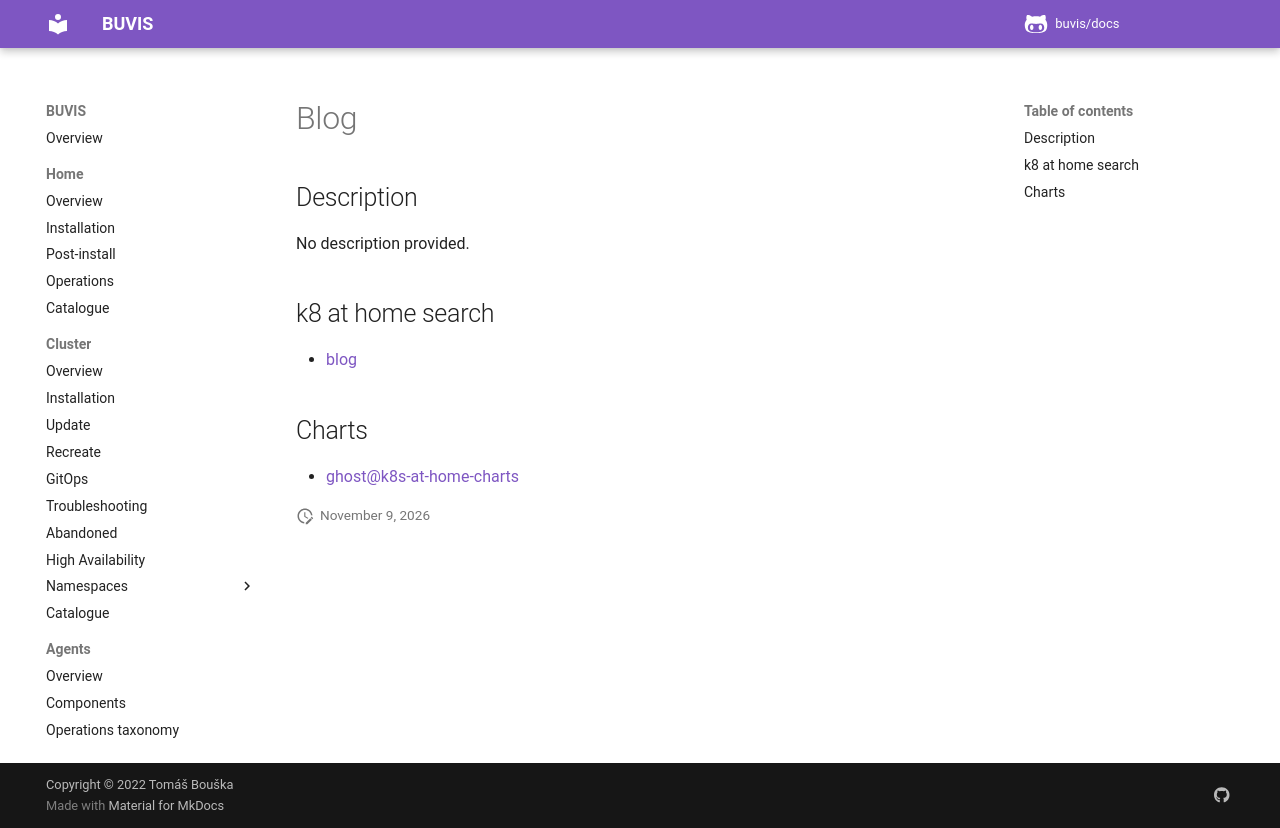

repository: buvis/docs · page: cluster/catalogue/blog/index.html · generator: mkdocs

# Blog

## Description

No description provided.

## k8 at home search

- [blog](https://nanne.dev/k8s-at-home-search/#/blog)

## Charts

- [ghost@k8s-at-home-charts](https://k8s-at-home.com/charts/)
